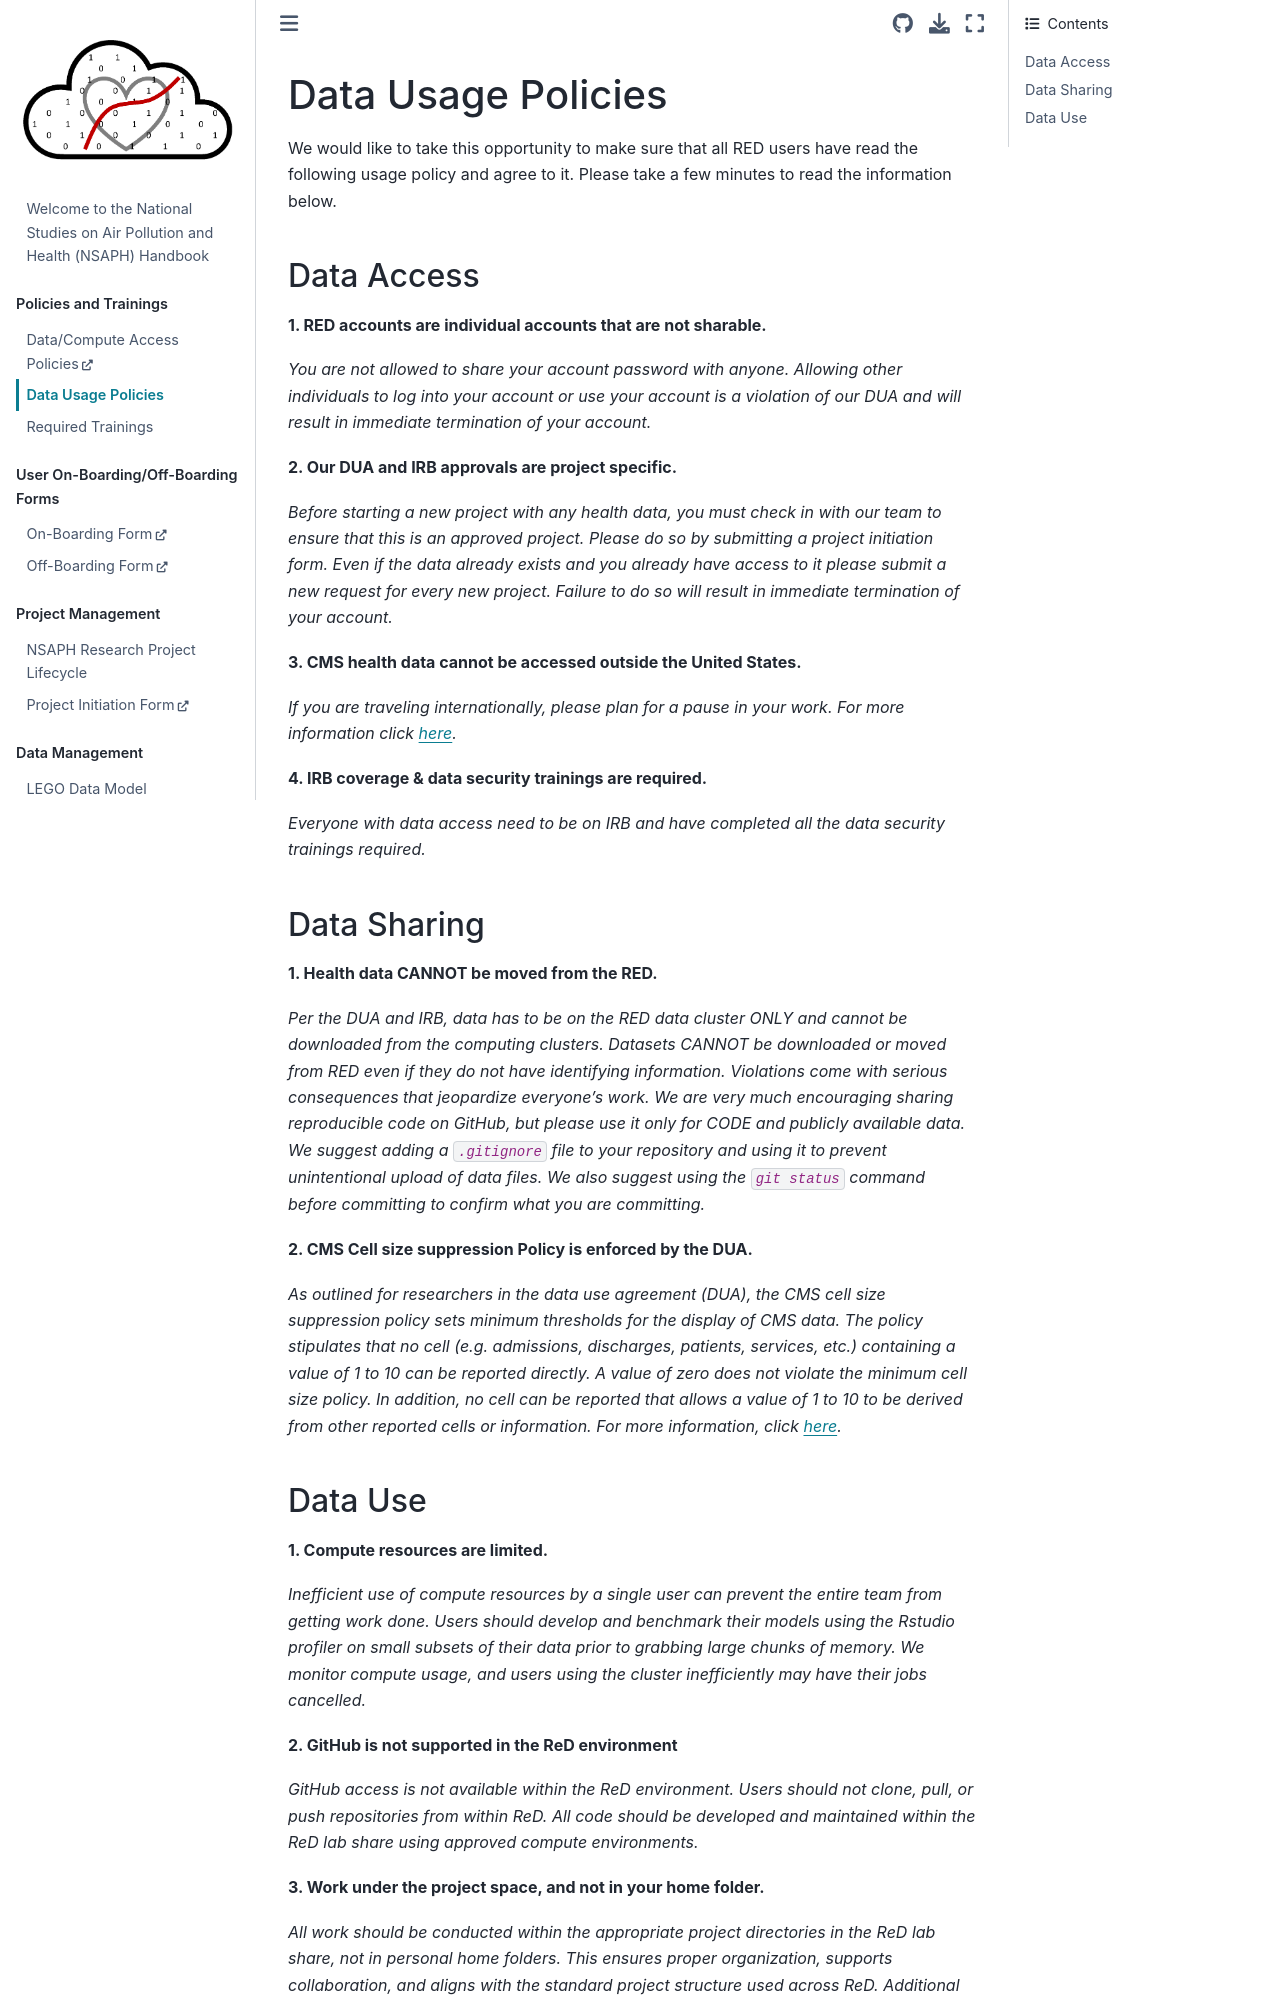

repository: NSAPH/handbook · page: dua.html · generator: jekyll

# Data Usage Policies

We would like to take this opportunity to make sure that all RED users have read the following
usage policy and agree to it. Please take a few minutes to read the information below.

## Data Access

**1. RED accounts are individual accounts that are not sharable.**

*You are not allowed to share your account password with anyone. Allowing other individuals to log into your account or use your account is a violation of our DUA and will result in immediate termination of your account.*

**2. Our DUA and IRB approvals are project specific.**

*Before starting a new project with any health data, you must check in with our team to ensure that this is an approved project. Please do so by submitting a project initiation form. Even if the data already exists and you already have access to it please submit a new request for every new project. Failure to do so will result in immediate termination of your account.*

**3. CMS health data cannot be accessed outside the United States.**

*If you are traveling internationally, please plan for a pause in your work. For more information click [*here*](https://resdac.org/articles/cms-non-us-based-researcher-policy).*

**4. IRB coverage & data security trainings are required.**

*Everyone with data access need to be on IRB and have completed all the data security trainings required.*

## Data Sharing

**1. Health data CANNOT be moved from the RED.**

*Per the DUA and IRB, data has to be on the RED data cluster ONLY and cannot be 
downloaded from the computing clusters. Datasets CANNOT be downloaded or moved from RED even if they do not have identifying information. Violations come with serious consequences that jeopardize everyone's work. We are very much encouraging sharing reproducible code on GitHub, but please use 
it only for CODE and publicly available data. We suggest adding a `.gitignore` file to your 
repository and using it to prevent unintentional upload of data files. We also suggest using 
the `git status` command before committing to confirm what you are committing.*

**2. CMS Cell size suppression Policy is enforced by the DUA.**

*As outlined for researchers in the data use agreement (DUA), the CMS cell size suppression policy sets minimum thresholds for the display of CMS data. The policy stipulates that no cell (e.g. admissions, discharges, patients, services, etc.) containing a value of 1 to 10 can be reported directly. A value of zero does not violate the minimum cell size policy. In addition, no cell can be reported that allows a value of 1 to 10 to be derived from other reported cells or information. For more information, click [*here*](https://resdac.org/articles/cms-cell-size-suppression-policy).*
